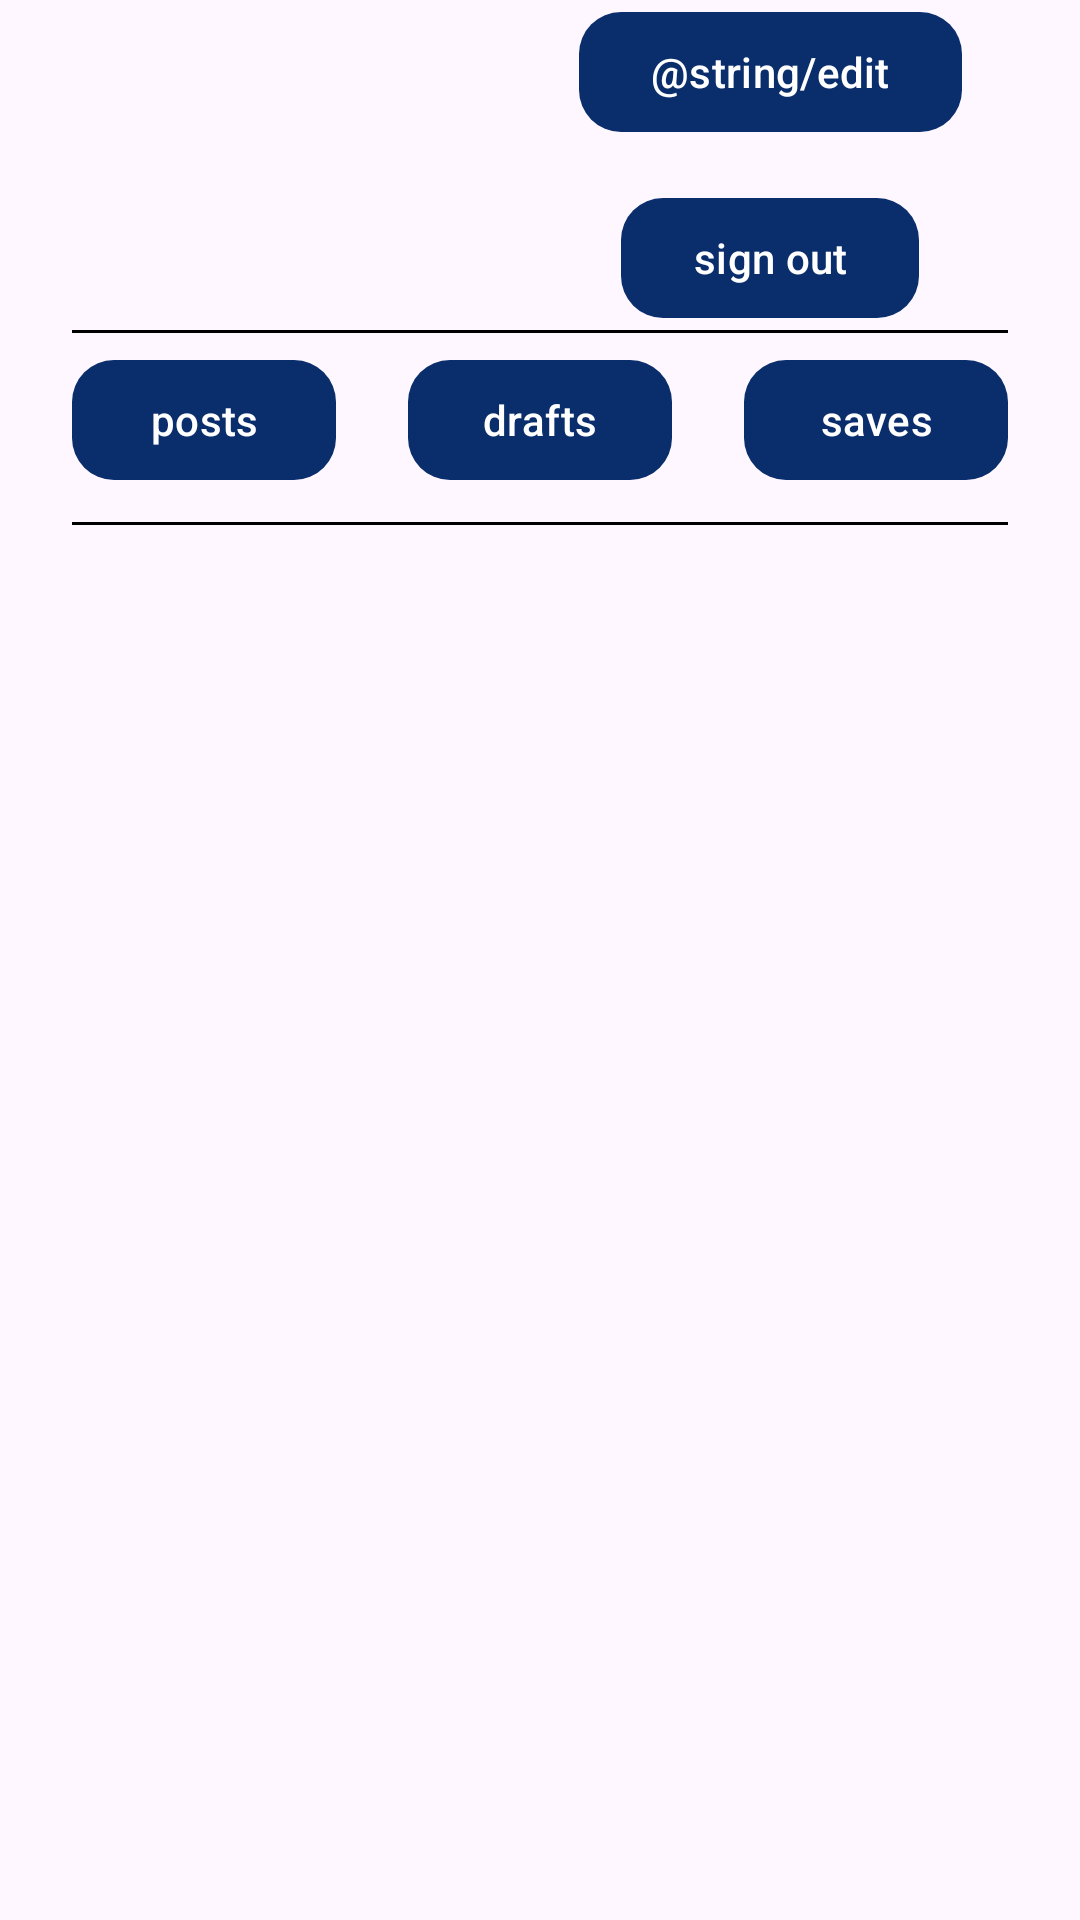

Layout XML and referenced resources for this Android screen:
<!-- AndroidManifest.xml: application theme Theme.Leshemayapro -->
<!-- res/layout/fragment_profile.xml -->
<?xml version="1.0" encoding="utf-8"?>
<androidx.constraintlayout.widget.ConstraintLayout xmlns:android="http://schemas.android.com/apk/res/android"
    xmlns:app="http://schemas.android.com/apk/res-auto"
    xmlns:tools="http://schemas.android.com/tools"
    android:layout_width="match_parent"

    android:layout_height="match_parent"
    tools:context=".fragments.ProfileFragment">

    <com.google.android.material.imageview.ShapeableImageView
        android:id="@+id/profile_image"
        android:layout_width="100dp"
        android:layout_height="100dp"
        android:src="@drawable/logo"
        app:layout_constraintBottom_toTopOf="@id/separator1"
        app:layout_constraintEnd_toStartOf="@id/sign_out"
        app:layout_constraintStart_toStartOf="parent"
        app:layout_constraintTop_toTopOf="parent" />

    <com.google.android.material.button.MaterialButton
        android:id="@+id/edit"
        android:layout_width="wrap_content"
        android:layout_height="wrap_content"
        android:hapticFeedbackEnabled="true"
        android:text="@string/edit"
        app:cornerRadius="@dimen/cornerRadius"
        app:elevation="10dp"

        app:layout_constraintEnd_toEndOf="parent"
        app:layout_constraintStart_toEndOf="@id/profile_image"
        app:layout_constraintTop_toTopOf="parent" />

    <com.google.android.material.button.MaterialButton
        android:id="@+id/sign_out"
        android:layout_width="wrap_content"
        android:layout_height="wrap_content"
        android:hapticFeedbackEnabled="true"
        android:text="@string/sign_out"
        app:cornerRadius="@dimen/cornerRadius"
        app:elevation="10dp"
        app:layout_constraintBottom_toTopOf="@id/separator1"
        app:layout_constraintEnd_toEndOf="parent"
        app:layout_constraintStart_toEndOf="@id/profile_image"
         />

    <View
        android:id="@+id/separator1"
        android:layout_width="match_parent"
        android:layout_height="1dp"
        android:layout_marginHorizontal="24dp"
        android:layout_marginVertical="10dp"
        android:background="@android:color/background_dark"
        app:layout_constraintEnd_toEndOf="parent"
        app:layout_constraintStart_toStartOf="parent"
        app:layout_constraintTop_toBottomOf="@id/profile_image" />

    <com.google.android.material.button.MaterialButton
        android:id="@+id/posts"
        android:layout_width="wrap_content"
        android:layout_height="wrap_content"
        android:layout_marginVertical="5dp"
        android:text="posts"
        app:cornerRadius="@dimen/cornerRadius"
        app:layout_constraintEnd_toStartOf="@id/drafts"
        app:layout_constraintStart_toStartOf="parent"
        app:layout_constraintTop_toBottomOf="@+id/separator1" />

    <com.google.android.material.button.MaterialButton
        android:id="@+id/drafts"
        android:layout_width="wrap_content"
        android:layout_height="wrap_content"
        android:layout_marginVertical="5dp"
        android:text="drafts"
        app:cornerRadius="@dimen/cornerRadius"
        app:layout_constraintEnd_toStartOf="@id/saves"
        app:layout_constraintStart_toEndOf="@+id/posts"
        app:layout_constraintTop_toBottomOf="@+id/separator1" />

    <com.google.android.material.button.MaterialButton
        android:id="@+id/saves"
        android:layout_width="wrap_content"
        android:layout_height="wrap_content"
        android:layout_marginVertical="5dp"
        android:text="saves"
        app:cornerRadius="@dimen/cornerRadius"
        app:layout_constraintEnd_toEndOf="parent"
        app:layout_constraintStart_toEndOf="@id/drafts"
        app:layout_constraintTop_toBottomOf="@+id/separator1" />

    <View
        android:id="@+id/separator2"
        android:layout_width="match_parent"
        android:layout_height="1dp"
        android:layout_marginHorizontal="24dp"
        android:layout_marginVertical="10dp"
        android:background="@android:color/background_dark"
        app:layout_constraintEnd_toEndOf="parent"
        app:layout_constraintStart_toStartOf="parent"
        app:layout_constraintTop_toBottomOf="@+id/drafts" />


    <androidx.recyclerview.widget.RecyclerView
        android:id="@+id/profile_recipe_list"
        android:layout_width="match_parent"
        android:layout_height="wrap_content"
        app:layout_constraintEnd_toEndOf="parent"
        app:layout_constraintStart_toStartOf="parent"
        app:layout_constraintTop_toBottomOf="@+id/separator2" />

    
</androidx.constraintlayout.widget.ConstraintLayout>
<!-- resources referenced by this layout -->
<resources>
  <dimen name="cornerRadius">14dp</dimen>
  <string name="sign_out">sign out</string>
  <style name="Theme.Leshemayapro" parent="Theme.Material3.DayNight">
          
          <item name="colorPrimary">#0A2E6C</item>
          <item name="colorPrimaryVariant">@color/purple_700</item>
          <item name="colorOnPrimary">@color/white</item>
          
          <item name="colorSecondary">@color/teal_200</item>
          <item name="colorSecondaryVariant">@color/teal_700</item>
          <item name="colorOnSecondary">@color/black</item>
          
          <item name="android:statusBarColor">#9E97DB</item>
  
          
  
      </style>
  <!-- not gathered from this repository: default colours our renderer supplied (Android Studio template values) -->
  <color name="purple_700">#FF3700B3</color>
  <color name="teal_200">#FF03DAC5</color>
  <color name="teal_700">#FF018786</color>
  <color name="black">#FF000000</color>
  <color name="white">#FFFFFFFF</color>
</resources>
